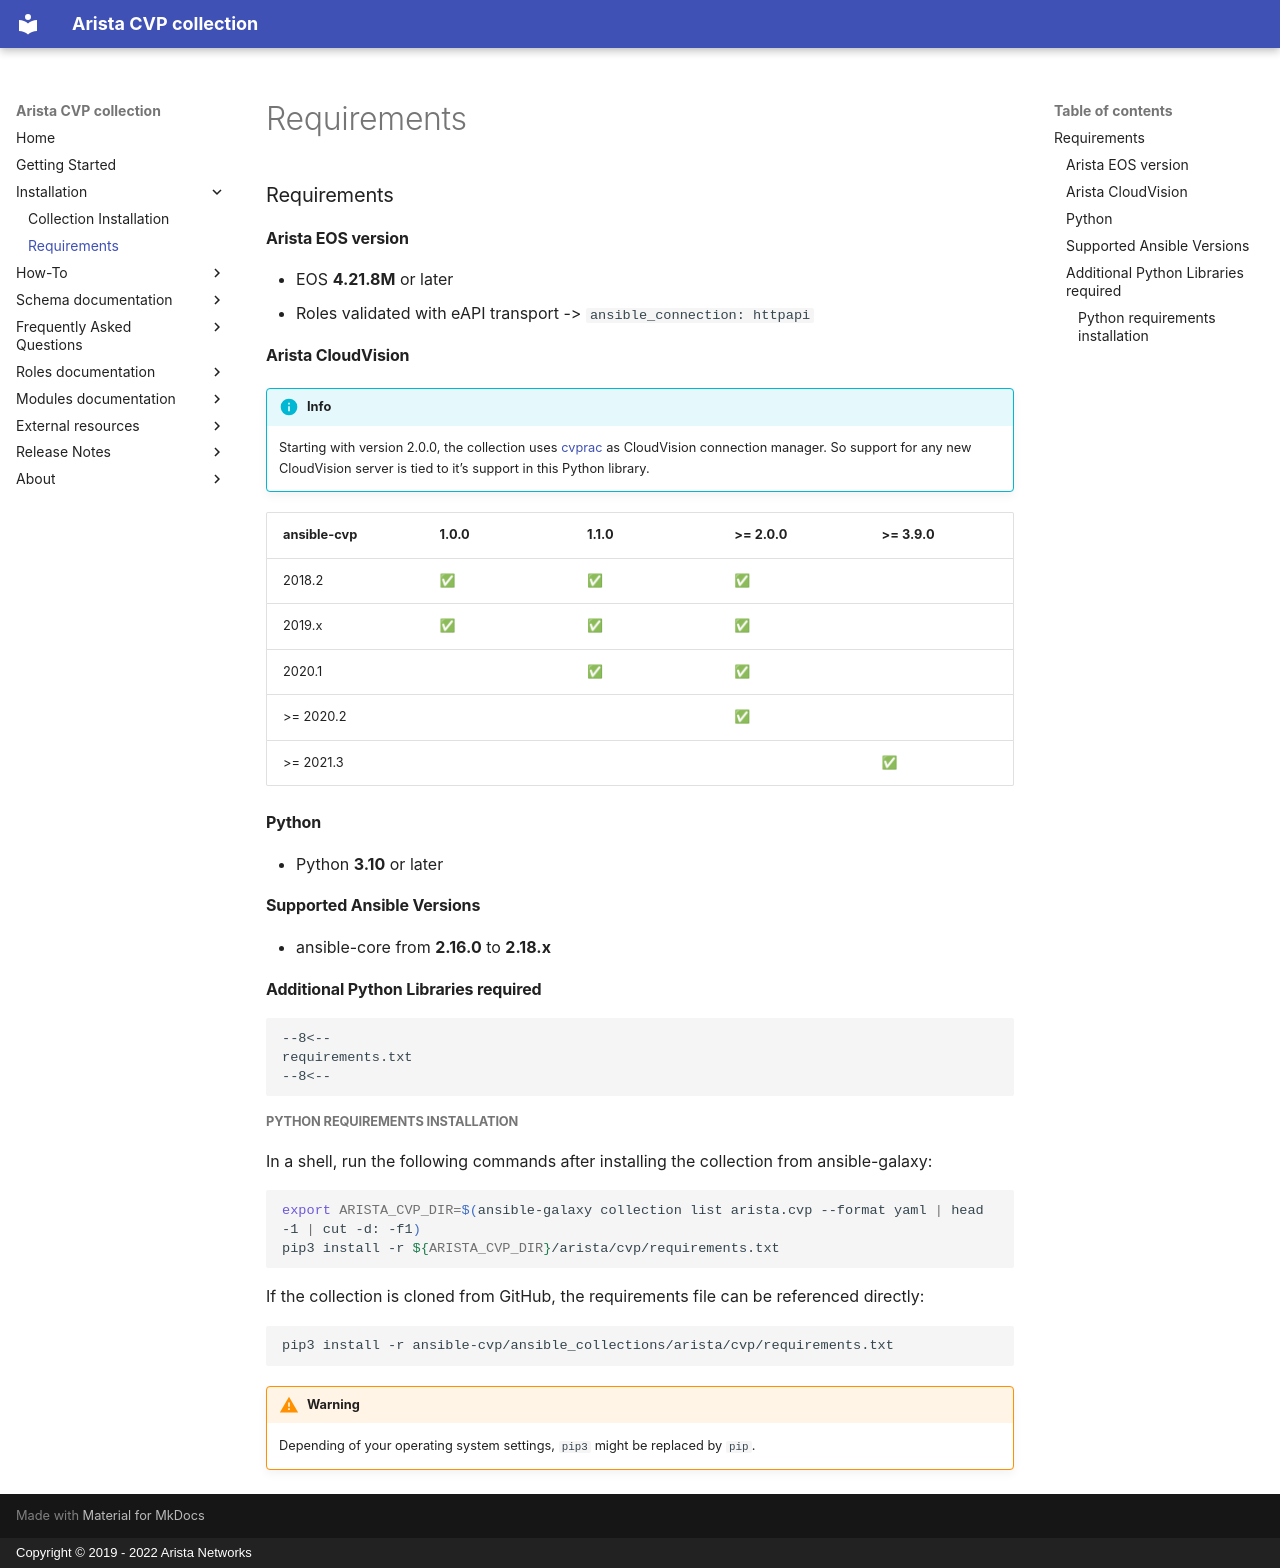

repository: aristanetworks/ansible-cvp · page: docs/installation/requirements/index.html · generator: mkdocs · copyright: Copyright © 2019 - 2022 Arista Networks

<!--
  ~ Copyright (c) 2023-2025 Arista Networks, Inc.
  ~ Use of this source code is governed by the Apache License 2.0
  ~ that can be found in the LICENSE file.
  -->

# Requirements

## Arista EOS version

- EOS **4.21.8M** or later
- Roles validated with eAPI transport -> `ansible_connection: httpapi`

## Arista CloudVision

!!! info
    Starting with version 2.0.0, the collection uses [cvprac](https://github.com/aristanetworks/cvprac) as CloudVision connection manager. So support for any new CloudVision server is tied to it's support in this Python library.

| ansible-cvp | 1.0.0 | 1.1.0 | >= 2.0.0 |>= 3.9.0 |
| ----------- | ----- | ----- | -------- | -------- |
| 2018.2 | ✅ | ✅ | ✅ | |
| 2019.x | ✅ | ✅ | ✅ | |
| 2020.1 | | ✅ | ✅ | |
| >= 2020.2 | | | ✅ | |
| >= 2021.3 | | | | ✅ |

## Python

- Python **3.10** or later

## Supported Ansible Versions

- ansible-core from **2.16.0** to **2.18.x**

## Additional Python Libraries required

```pip
--8<--
requirements.txt
--8<--
```

### Python requirements installation

In a shell, run the following commands after installing the collection from ansible-galaxy:

```shell
export ARISTA_CVP_DIR=$(ansible-galaxy collection list arista.cvp --format yaml | head -1 | cut -d: -f1)
pip3 install -r ${ARISTA_CVP_DIR}/arista/cvp/requirements.txt
```

If the collection is cloned from GitHub, the requirements file can be referenced directly:

```shell
pip3 install -r ansible-cvp/ansible_collections/arista/cvp/requirements.txt
```

!!! warning
    Depending of your operating system settings, `pip3` might be replaced by `pip`.
